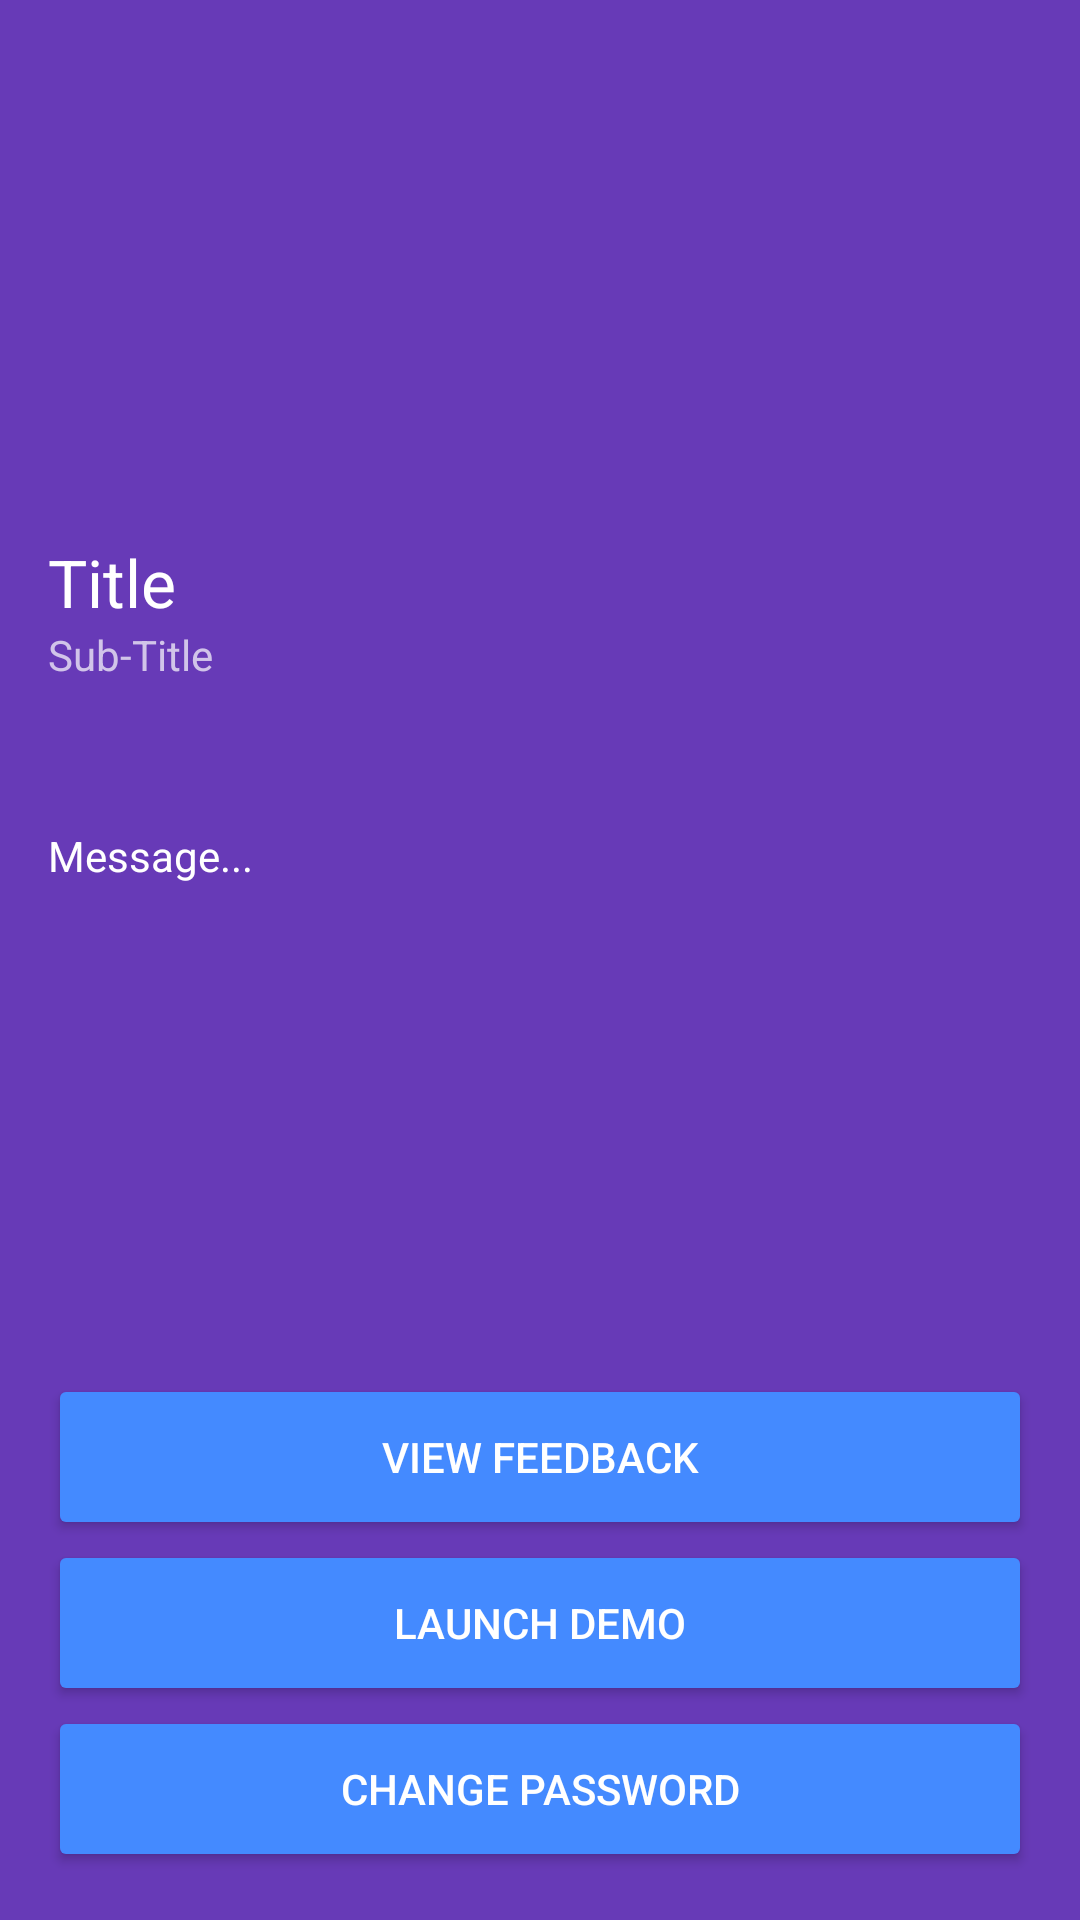

The Android layout XML behind this screen, and the referenced resources:
<!-- AndroidManifest.xml: application theme AppTheme -->
<!-- res/layout/activity_home_activity.xml -->
<RelativeLayout xmlns:android="http://schemas.android.com/apk/res/android"
    xmlns:tools="http://schemas.android.com/tools" android:layout_width="match_parent"
    android:layout_height="match_parent" android:paddingLeft="@dimen/activity_horizontal_margin"
    android:paddingRight="@dimen/activity_horizontal_margin"
    android:paddingTop="@dimen/activity_vertical_margin"
    android:paddingBottom="@dimen/activity_vertical_margin"
    android:background="@color/primary"
    tools:context="informatics.uk.ac.ed.track.esm.activities.HomeActivity">

    <LinearLayout
        android:orientation="vertical"
        android:layout_width="match_parent"
        android:layout_height="wrap_content"
        android:gravity="center_vertical"
        android:id="@+id/linearLayout3"
        android:layout_above="@+id/scrollView"
        android:layout_alignParentTop="true">

        <TextView android:id="@+id/txtVwTitle" android:layout_width="wrap_content"
            android:layout_height="wrap_content" android:textColor="@color/text_icons"
            android:text="@string/defaultTitle"
            android:textAppearance="?android:attr/textAppearanceLarge" />

        <TextView
            android:layout_width="wrap_content"
            android:layout_height="wrap_content"
            android:textAppearance="?android:attr/textAppearanceSmall"
            android:text="@string/defaultSubTitle"
            android:id="@+id/txtVwSubTitle"
            android:textColor="@color/primary_light" />

        <TextView
            android:layout_width="match_parent"
            android:layout_height="wrap_content"
            android:ems="10"
            android:id="@+id/txtVwMsg"
            android:textAppearance="?android:attr/textAppearanceSmall"
            android:text="@string/defaultMessage"
            android:textColor="@color/text_icons"
            android:layout_marginTop="@dimen/vertical_space" />

    </LinearLayout>

    <ScrollView
        android:layout_width="match_parent"
        android:layout_height="wrap_content"
        android:id="@+id/scrollView"
        android:layout_gravity="right"
        android:layout_alignParentLeft="true"
        android:layout_alignParentStart="true"
        android:layout_alignParentBottom="true">

        <LinearLayout
            android:orientation="vertical"
            android:layout_width="match_parent"
            android:layout_height="wrap_content"
            android:layout_gravity="center"
            android:gravity="center_vertical">

            <Button
                android:layout_width="match_parent"
                android:layout_height="wrap_content"
                android:text="@string/viewFeedback"
                android:id="@+id/btnViewFeedback"
                android:theme="@style/MenuButton"
                android:minHeight="48dp" />

            <Button
                android:layout_width="match_parent"
                android:layout_height="wrap_content"
                android:text="@string/launchDemo"
                android:id="@+id/btnLaunchDemo"
                android:theme="@style/MenuButton"/>

            <Button
                android:layout_width="match_parent"
                android:layout_height="wrap_content"
                android:text="@string/changePassword"
                android:id="@+id/btnChangePassword"
                android:theme="@style/MenuButton"/>

        </LinearLayout>
    </ScrollView>

</RelativeLayout>
<!-- resources referenced by this layout -->
<resources>
  <color name="primary">@color/dark_purple_500</color>
  <color name="primary_light">@color/dark_purple_100</color>
  <color name="text_icons">#ffffff</color>
  <dimen name="activity_horizontal_margin">16dp</dimen>
  <dimen name="activity_vertical_margin">16dp</dimen>
  <dimen name="vertical_space">48dp</dimen>
  <string name="changePassword">Change Password</string>
  <string name="defaultMessage">Message...</string>
  <string name="defaultSubTitle">Sub-Title</string>
  <string name="defaultTitle">Title</string>
  <string name="launchDemo">Launch Demo</string>
  <string name="viewFeedback">View Feedback</string>
  <style name="MenuButton" parent="Widget.AppCompat.Button">
          <item name="colorButtonNormal">@color/accent</item>
          <item name="android:textColor">@color/text_icons</item>
          <item name="colorControlHighlight">@color/accent_dark</item>
          <item name="colorControlActivated">@color/primary_dark</item>
          <item name="android:minLines">2</item>
      </style>
  <style name="AppTheme" parent="Theme.AppCompat.Light.DarkActionBar">
          
          <item name="colorPrimary">@color/primary</item>
          
          <item name="colorPrimaryDark">@color/primary_dark</item>
          
          <item name="colorAccent">@color/accent</item>
          
          <item name="android:textColorPrimary">@color/primary_text</item>
          
          <item name="android:textColorSecondary">@color/secondary_text</item>
          <item name="background">@color/purple_500</item>
          <item name="android:textAppearanceMedium">@style/MediumText</item>
          <item name="android:textAppearanceLarge">@style/LargeText</item>
          <item name="android:textAppearanceSmall">@style/SmallText</item>
          <item name="actionMenuTextColor">@color/primary</item>
          <item name="android:dialogTheme">@style/DialogTheme</item>
          <item name="android:spinnerItemStyle">@style/TextViewSpinnerItem</item>
          
      </style>
  <color name="dark_purple_500">#673AB7</color>
  <color name="dark_purple_100">#D1C4E9</color>
  <color name="accent">@color/blue_A200</color>
  <color name="accent_dark">@color/blue_A400</color>
  <color name="primary_dark">@color/dark_purple_700</color>
  <color name="primary_text">#212121</color>
  <color name="secondary_text">#727272</color>
  <color name="purple_500">#9C27B0</color>
  <style name="MediumText" parent="TextAppearance.AppCompat.Medium">
          <item name="android:textColor">@color/primary_text</item>
      </style>
  <style name="LargeText" parent="TextAppearance.AppCompat.Large">
      </style>
  <style name="SmallText" parent="TextAppearance.AppCompat.Small">
      </style>
  <style name="DialogTheme" parent="Base.Theme.AppCompat.Light.Dialog">
          <item name="colorPrimary">@color/primary</item>
          <item name="colorPrimaryDark">@color/primary_dark</item>
          <item name="colorAccent">@color/accent</item>
      </style>
  <style name="TextViewSpinnerItem" parent="@android:style/Widget.TextView.SpinnerItem">
          <item name="android:paddingLeft">0dp</item>
          <item name="android:paddingRight">8dp</item>
      </style>
  <color name="blue_A200">#448AFF</color>
  <color name="blue_A400">#2979FF</color>
  <color name="dark_purple_700">#512DA8</color>
</resources>
